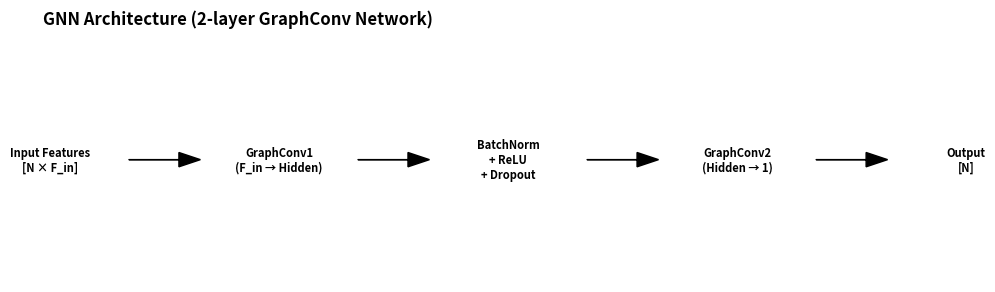

Write Python code to recreate this figure.
"""
Graph Neural Network Architecture Visualization
[redacted]
[redacted]
"""

import os
import numpy as np
import matplotlib.pyplot as plt
from matplotlib.patches import Rectangle
from matplotlib.lines import Line2D

# 颜色定义
White = 1.0
Light = 0.7
Medium = 0.5
Dark = 0.3
Black = 0.0

def add_block(patches, colors, xy, size=(20, 20), color=Light, label_text=""):
    """添加矩形模块"""
    rect = Rectangle(xy, size[0], size[1], edgecolor="black", facecolor=str(color))
    patches.append(rect)
    colors.append(color)
    plt.text(
        xy[0] + size[0] / 2,
        xy[1] + size[1] / 2,
        label_text,
        ha="center",
        va="center",
        fontsize=8,
        fontweight="bold",
        family="sans-serif"
    )

def add_arrow(p1, p2):
    """添加层间箭头"""
    plt.arrow(
        p1[0], p1[1],
        p2[0] - p1[0], p2[1] - p1[1],
        length_includes_head=True,
        head_width=2,
        head_length=3,
        fc="black", ec="black"
    )

if __name__ == "__main__":
    # 初始化图像
    fig, ax = plt.subplots(figsize=(10, 3))
    patches, colors = [], []

    # 坐标配置
    x_start = 0
    y = 0
    width = 22
    height = 18
    gap = 10

    # 各层位置与标签
    layers = [
        ("Input Features\n[N × F_in]", Light),
        ("GraphConv1\n(F_in → Hidden)", Medium),
        ("BatchNorm\n+ ReLU\n+ Dropout", Light),
        ("GraphConv2\n(Hidden → 1)", Medium),
        ("Output\n[N]", Light),
    ]

    # 绘制每一层
    for i, (text, color) in enumerate(layers):
        add_block(patches, colors, xy=(x_start + i * (width + gap), y), size=(width, height), color=color, label_text=text)
        if i > 0:
            add_arrow(
                (x_start + (i - 1) * (width + gap) + width, y + height / 2),
                (x_start + i * (width + gap), y + height / 2)
            )

    # 添加标题
    plt.text(10, height + 10, "GNN Architecture (2-layer GraphConv Network)", fontsize=12, fontweight="bold")

    # 去除坐标轴
    plt.axis("equal")
    plt.axis("off")

    # 保存与显示
    plt.tight_layout()
    save_path = os.path.join("./", "gnn_architecture.png")
    plt.savefig(save_path, bbox_inches="tight", pad_inches=0.2, dpi=300)
    plt.show()

    print(f"✅ 图像已保存到 {save_path}")
